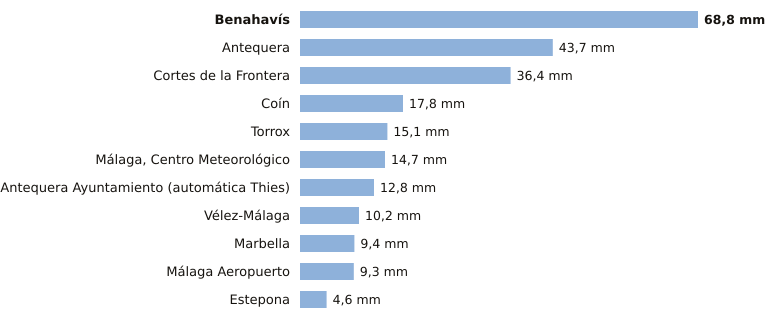

The table this chart was drawn from, first rows:
estacion, provincia, indicativo, mm_6_dias_anteriores, mm_hoy, mm_7_dias, horas_de_hoy
Benahavís, Málaga, 6069X, 68.8, 0.0, 68.8, 1
Antequera, Málaga, 6106X, 43.7, 0.0, 43.7, 1
Cortes de la Frontera, Málaga, 6040X, 36.4, 0.0, 36.4, 1
Coín, Málaga, 6143X, 17.8, 0.0, 17.8, 1
Torrox, Málaga, 6205X, 15.1, 0.0, 15.1, 1
Málaga, Centro Meteorológico, Málaga, 6156X, 14.7, 0.0, 14.7, 1
Antequera Ayuntamiento (automática Thies…, Málaga, 6100B, 12.8, 0.0, 12.8, 1
Vélez-Málaga, Málaga, 6199X, 10.2, 0.0, 10.2, 1
Marbella, Málaga, 6083X, 9.4, 0.0, 9.4, 1
Málaga Aeropuerto, Málaga, 6155A, 9.3, 0.0, 9.3, 1
Estepona, Málaga, 6058I, 4.6, 0.0, 4.6, 1
